Labelled photos from "dataset", an image-classification folder in ALEN0602/Coin_Recognition. The possible labels are: 10 piso coin, 1 piso coin, 20 piso coin, 25 centavo coin, 5 piso coin.

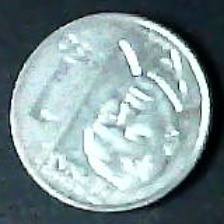
Label: 1 piso coin

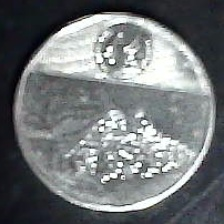
Label: 10 piso coin

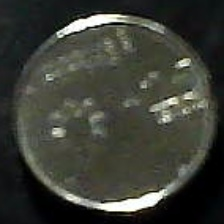
Label: 25 centavo coin

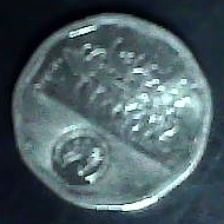
Label: 5 piso coin

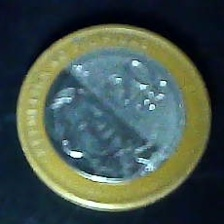
Label: 20 piso coin

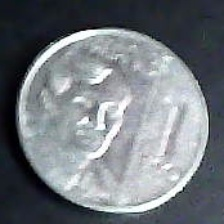
Label: 1 piso coin
